15-way image classification set "15_Scene_Cartoon" from GitHub (autumn-tilley/Cartoon-Classification-Exploration); label vocabulary: bedroom, coast, forest, highway, industrial, inside city, kitchen, living room, mountain, office, open country, store, street, suburb, tall building.

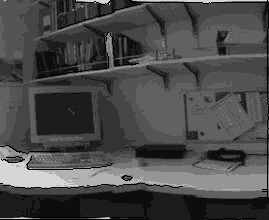
Label: office

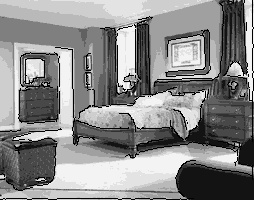
Label: bedroom

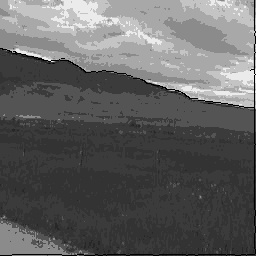
Label: open country

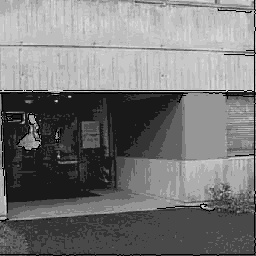
Label: inside city

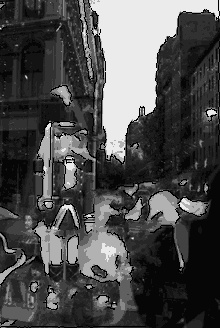
Label: store

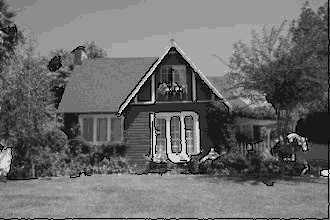
Label: suburb
